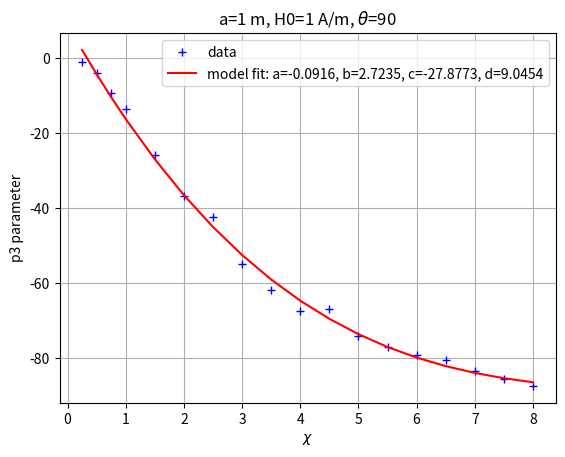

Write the Python code that produced this figure.
import matplotlib.pyplot as plt
from scipy.optimize import curve_fit
import numpy as np
import pandas as pd

## Perpendicular Case

# Define the data 
susc_data = np.array([0.25,	0.5,	0.75,	1,	1.5,	2,	2.5,	3,	3.5,	4,	4.5,	5,	5.5,	6,	6.5,	7,	7.5,	8])
#p1 data for og model function
p1_data_og=np.array([-0.17999811,	-0.52059341,	-1.03793375,	-1.29247659,	-2.19097308,	-2.74844985,	-2.38517937,	-3.26331726,	-3.11407228,	-3.04015003,	-1.90261958,	-2.09066605,	-1.70764812,	-1.27413566,	-0.85913386,	-0.61678646,	-0.33460259,	-0.12452357])
#p2 data for og model function
p2_data_og=np.array([0.83169057,	2.6918324,	5.72875866,	7.61549648,	13.49146314,	17.67385832,	17.32272396,	22.78958443,	23.46630538,	23.82708076,	19.14421771,	21.00650941,	19.87487047,	18.30531041,	16.50653898,	15.90405396,	14.96980574,	14.0731785])
#p3 data for og model function
p3_data_og=np.array([-1.06815579,	-4.01651512,	-9.18156295,	-13.53289384,	-25.75806534,	-36.75920156,	-42.51232199,	-54.97446328,	-61.84990563,	-67.49202097,	-66.97205511,	-74.08792611,	-77.14226277,	-79.33847019,	-80.68651029,	-83.57685415,	-85.68965691,	-87.52551049])

#p0 data for varied model function
p0_data_vary=np.array([0.13809788,	0.75088642,	1.65229327,	2.03761427,	3.76907733,	5.75720748,	6.04708705,	8.01338806,	8.30515826,	9.40932421,	9.35434871,	10.99572601,	10.44885843,	10.30139829,	10.38077524,	11.29429727,	10.33674547,	11.51252748])
#p1 data for varied model function
p1_data_vary=np.array([0.47553721,	-0.37800356,	-2.15136673,	1.16522969,	1.04692694,	-0.6296448,	11.05347449,	7.62493282,	17.1393721,	19.33662353,	30.63219678,	26.68841869,	39.45105453,	48.51379788,	55.20903941,	54.76039164,	68.30577078,	64.88998054])
#p2 data for varied model function
p2_data_vary=np.array([-0.8166152,	2.33329838,	8.52842143,	1.43573535,	5.34995007,	12.34624919,	-16.46800041,	-4.58828975,	-27.45981017,	-32.43802684,	-62.66261453,	-51.35684159,	-83.61630178,	-106.8835739,	-124.4736358,	-123.3386799,	-157.6227021,	-149.4021802])
#p3 data for varied model function
p3_data_vary=np.array([0.28668588,	-3.72181441,	-11.482774,	-8.45337618,	-19.0660659,	-32.38012192,	-14.73769022,	-32.47094368,	-19.99066986,	-21.24434429,	0.26983701,	-14.60813424,	7.92334807,	23.56180104,	35.19356565,	30.87513302,	56.17467855,	46.84481547])

# effective susceptibility
susc_eff_data=(3*susc_data)/(susc_data+3)

#model function F = mu0*(p0/r^ + p1/r^5 + p2/r^6 + p3/r^7)
def func(susc, a, b, c, d):
    return a*(susc**3) + b*(susc**2) + c*(susc) + d

p_data=p3_data_og

#Fit for the parameters of the function func:
popt, pcov = curve_fit(func, susc_data, p_data)

#One standard deviation for parameters
perr = np.sqrt(np.diag(pcov))
print('parameters:', popt)
print('Standard Deviation of Parameters:',perr)

#Calculate Least Sqaures error
p_cal=func(susc_data, *popt)
residuals=p_data-p_cal
l_sq_err=np.sum(residuals**2)
squaresum = np.sum((p_data-np.mean(p_data))**2)
R2 = 1 - (l_sq_err/squaresum)
print('Least squares error',l_sq_err)
print('R^2 value',R2)

# plot
plt.plot(susc_data, p_data, 'b+', label='data')
plt.plot(susc_data, func(susc_data, *popt), 'r-',\
    label='model fit: a=%5.4f, b=%5.4f, c=%5.4f, d=%5.4f' % tuple(popt))
plt.xlabel('$\chi$')
plt.ylabel('p3 parameter')
plt.title(r"a=1 m, H0=1 A/m, $\theta$=90")
plt.grid('on')
plt.legend()
plt.show()